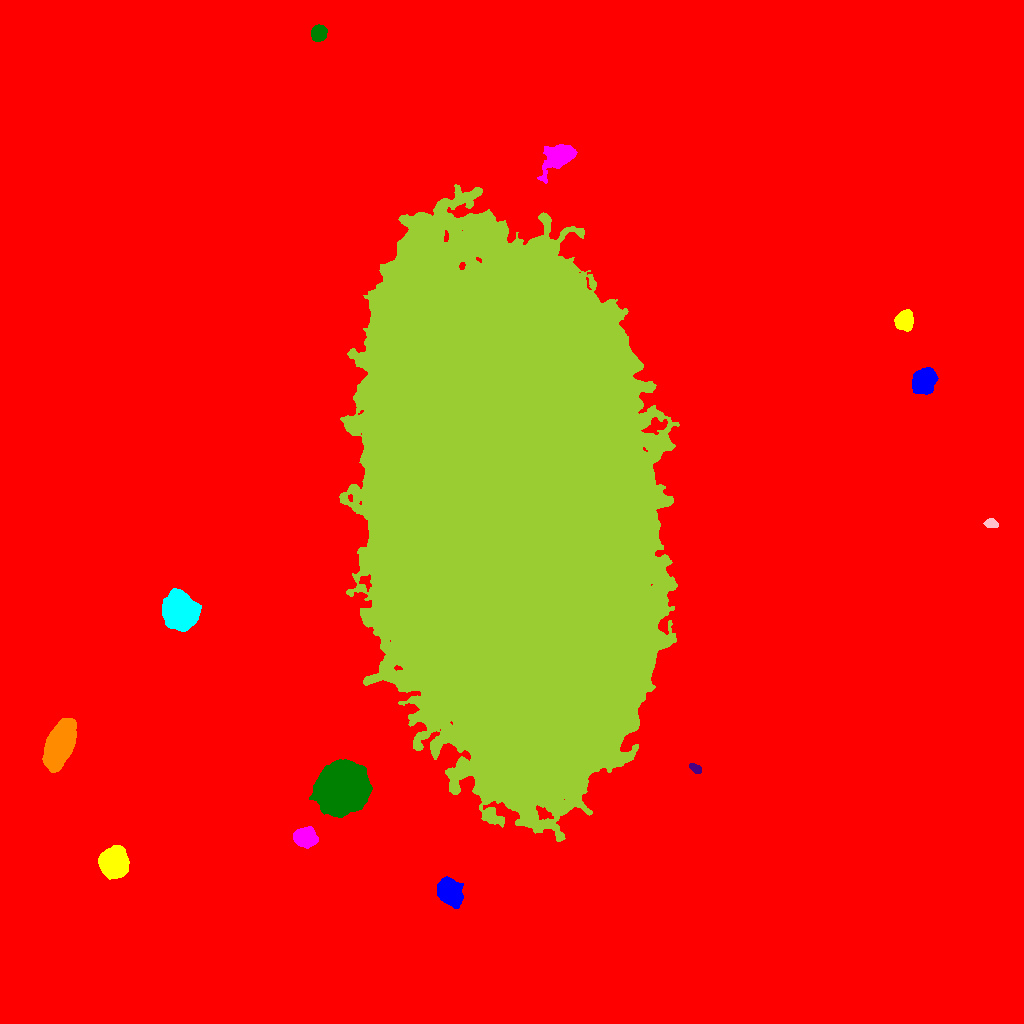

The data file committed next to this chart (first rows):
ID, X, Y, A, B, theta, total_flux, mu_max, mu_median, mu_mean, R_fwhm, R_e, R10, R90, x_start, x_end, y_start, y_end, area, greylevel
0, 510.5, 502.6, 299.4, 285.1, 1.338, 3161210, 84.0, 3.0, 3.562, 12.83, 227.6, 76.38, 396, 0, 1023, 0, 1023, 887377, 3.562
1, 450.1, 131.4, 6.133, 4.829, -1.061, 10020, 48.0, 13.0, 15.8, 7.114, 6.77, 2.646, 11.31, 437, 463, 115, 147, 634, 30.8
2, 113.6, 160.8, 6.355, 5.986, 1.416, 25678, 85.0, 26.0, 30.9, 8.974, 7.858, 3.141, 12.78, 98, 129, 144, 178, 831, 45.9
3, 305, 186, 5.471, 4.099, -0.1282, 4107, 21.0, 9.0, 9.596, 7.777, 6.155, 2.523, 9.558, 293, 318, 175, 197, 428, 24.6
4, 342.3, 236.7, 9.999, 9.806, 0.568, 133772, 214.0, 31.0, 51.31, 11.51, 11.86, 4.583, 21.41, 309, 372, 206, 264, 2607, 65.31
5, 695.5, 254.8, 3.053, 1.815, -0.627, 326.0, 7.0, 3.0, 3.105, 3.785, 3.038, 1.128, 4.687, 689, 701, 250, 260, 105, 19.1
6, 59.74, 279.2, 11.31, 5.507, 1.181, 23786, 52.0, 16.0, 18.47, 10.59, 9.982, 3.949, 16.39, 42, 76, 251, 305, 1288, 33.47
7, 179.4, 411.9, 8.293, 7.367, -1.321, 25612, 50.0, 19.0, 20.69, 12.31, 10.01, 4.107, 15.91, 162, 201, 392, 435, 1238, 35.69
8, 990.7, 499.7, 3.171, 2.123, -0.1333, 603.0, 11.0, 5.0, 5.11, 4.184, 3.385, 1.262, 5.171, 983, 998, 496, 505, 118, 20.11
9, 511.8, 513.3, 117.7, 60.88, -1.406, 6700839, 180.0, 33.0, 44.22, 85.89, 105.5, 42.77, 175.3, 339, 679, 182, 839, 151545, 57.22
10, 1018, 582.9, 7.685, 3.651, -1.543, 14569, 68.0, 24.0, 27.18, 7.878, 6.507, 2.646, 10.37, 1008, 1023, 562, 601, 536, 42.18
11, 924, 642.5, 5.957, 4.906, 1.066, 9023, 38.0, 14.5, 15.89, 8.349, 6.956, 2.821, 11.04, 912, 938, 629, 656, 568, 29.89
12, 904.2, 703.3, 4.448, 3.861, 1.091, 4856, 36.0, 13.0, 14.2, 6.308, 5.323, 2.111, 8.425, 894, 913, 692, 714, 342, 29.2
13, 559.5, 867.1, 8.873, 5.229, 0.6838, 4544, 19.0, 5.0, 6.32, 7.59, 7.269, 2.821, 12.6, 537, 577, 840, 879, 719, 21.32
14, 318.8, 990.3, 3.695, 3.457, 1.356, 1782, 17.0, 7.0, 7.425, 5.528, 4.618, 1.871, 7.269, 311, 327, 982, 999, 240, 23.43
